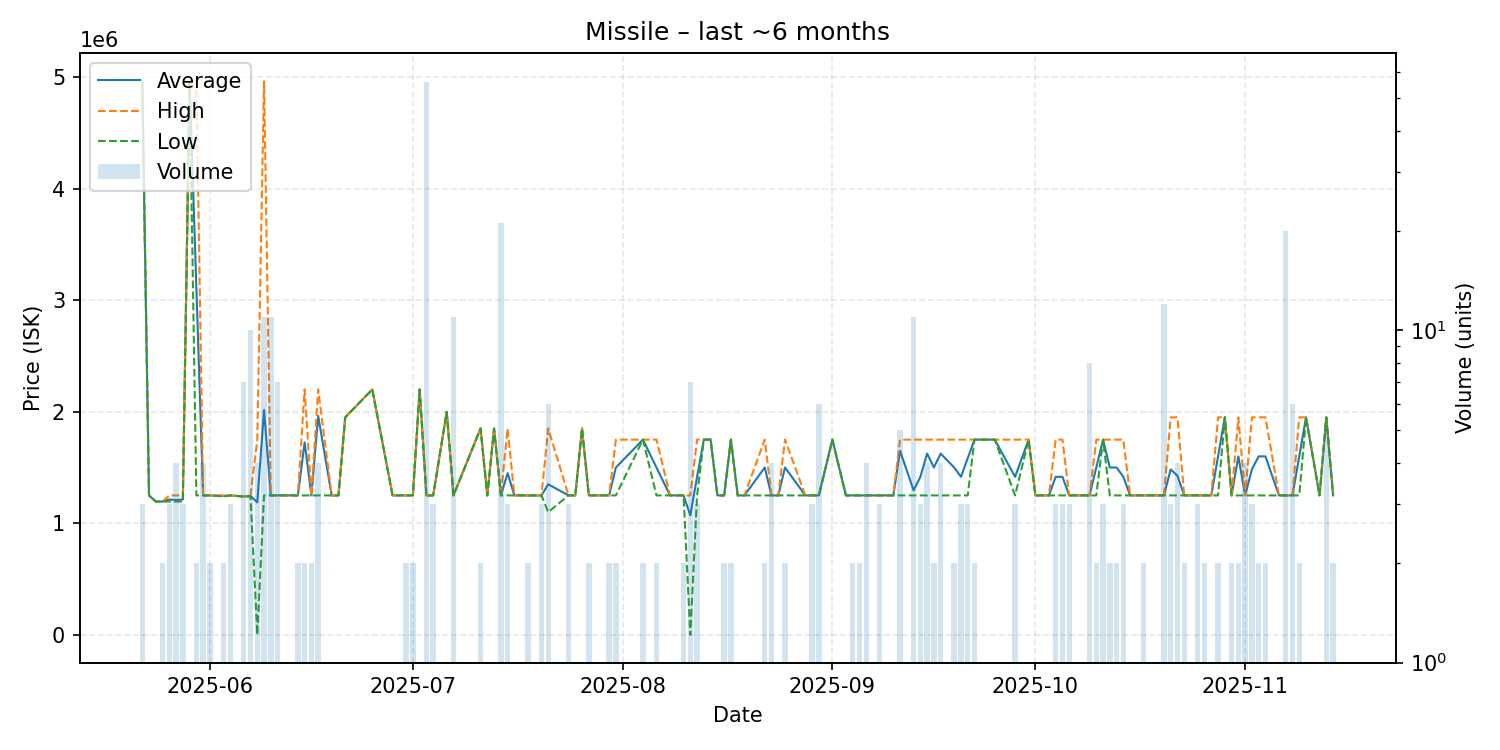

The data file committed next to this chart (first rows):
date, average, highest, lowest, order_count, volume
2025-05-22, 4961667, 4962000, 4961000, 3, 3
2025-05-23, 1250000, 1250000, 1250000, 1, 1
2025-05-24, 1195000, 1195000, 1195000, 1, 1
2025-05-25, 1195000, 1195000, 1195000, 2, 2
2025-05-26, 1213333, 1250000, 1195000, 3, 3
2025-05-27, 1208750, 1250000, 1195000, 3, 4
2025-05-28, 1213333, 1250000, 1195000, 3, 3
2025-05-29, 4967000, 4967000, 4967000, 1, 1
2025-05-30, 3108500, 4967000, 1250000, 2, 2
2025-05-31, 1250000, 1250000, 1250000, 4, 4
2025-06-01, 1250000, 1250000, 1250000, 2, 2
2025-06-03, 1245000, 1250000, 1240000, 2, 2
2025-06-04, 1250000, 1250000, 1250000, 3, 3
2025-06-06, 1240000, 1240000, 1240000, 5, 7
2025-06-07, 1245000, 1250000, 1240000, 7, 10
2025-06-08, 1187500, 1750000, 0.01, 4, 4
2025-06-09, 2015636, 4961000, 1250000, 10, 11
2025-06-10, 1250000, 1250000, 1250000, 11, 11
2025-06-11, 1250000, 1250000, 1250000, 5, 7
2025-06-14, 1250000, 1250000, 1250000, 2, 2
2025-06-15, 1725000, 2200000, 1250000, 2, 2
2025-06-16, 1250000, 1250000, 1250000, 2, 2
2025-06-17, 1962500, 2200000, 1250000, 4, 4
2025-06-19, 1250000, 1250000, 1250000, 1, 1
2025-06-20, 1250000, 1250000, 1250000, 1, 1
2025-06-21, 1950000, 1950000, 1950000, 1, 1
2025-06-25, 2200000, 2200000, 2200000, 1, 1
2025-06-28, 1250000, 1250000, 1250000, 1, 1
2025-06-29, 1250000, 1250000, 1250000, 1, 1
2025-06-30, 1250000, 1250000, 1250000, 2, 2
2025-07-01, 1250000, 1250000, 1250000, 2, 2
2025-07-02, 2200000, 2200000, 2200000, 1, 1
2025-07-03, 1249982, 1250000, 1249000, 2, 56
2025-07-04, 1250000, 1250000, 1250000, 3, 3
2025-07-06, 1999000, 1999000, 1999000, 1, 1
2025-07-07, 1250000, 1250000, 1250000, 11, 11
2025-07-11, 1850000, 1850000, 1850000, 1, 2
2025-07-12, 1250000, 1250000, 1250000, 1, 1
2025-07-13, 1850000, 1850000, 1850000, 1, 1
2025-07-14, 1250000, 1250000, 1250000, 11, 21
2025-07-15, 1450000, 1850000, 1250000, 3, 3
2025-07-16, 1250000, 1250000, 1250000, 1, 1
2025-07-17, 1250000, 1250000, 1250000, 1, 1
2025-07-18, 1249500, 1250000, 1249000, 2, 2
2025-07-20, 1249667, 1250000, 1249000, 3, 3
2025-07-21, 1350000, 1850000, 1100000, 4, 6
2025-07-24, 1250000, 1250000, 1250000, 3, 3
2025-07-25, 1250000, 1250000, 1250000, 1, 1
2025-07-26, 1850000, 1850000, 1850000, 1, 1
2025-07-27, 1250000, 1250000, 1250000, 2, 2
2025-07-29, 1250000, 1250000, 1250000, 1, 1
2025-07-30, 1250000, 1250000, 1250000, 2, 2
2025-07-31, 1500000, 1750000, 1250000, 2, 2
2025-08-04, 1750000, 1750000, 1750000, 1, 2
2025-08-06, 1500000, 1750000, 1250000, 2, 2
2025-08-08, 1250000, 1250000, 1250000, 1, 1
2025-08-10, 1250000, 1250000, 1250000, 2, 2
2025-08-11, 1071429, 1250000, 0.01, 7, 7
2025-08-12, 1416667, 1750000, 1250000, 3, 3
2025-08-13, 1750000, 1750000, 1750000, 1, 1
... 76 more rows
